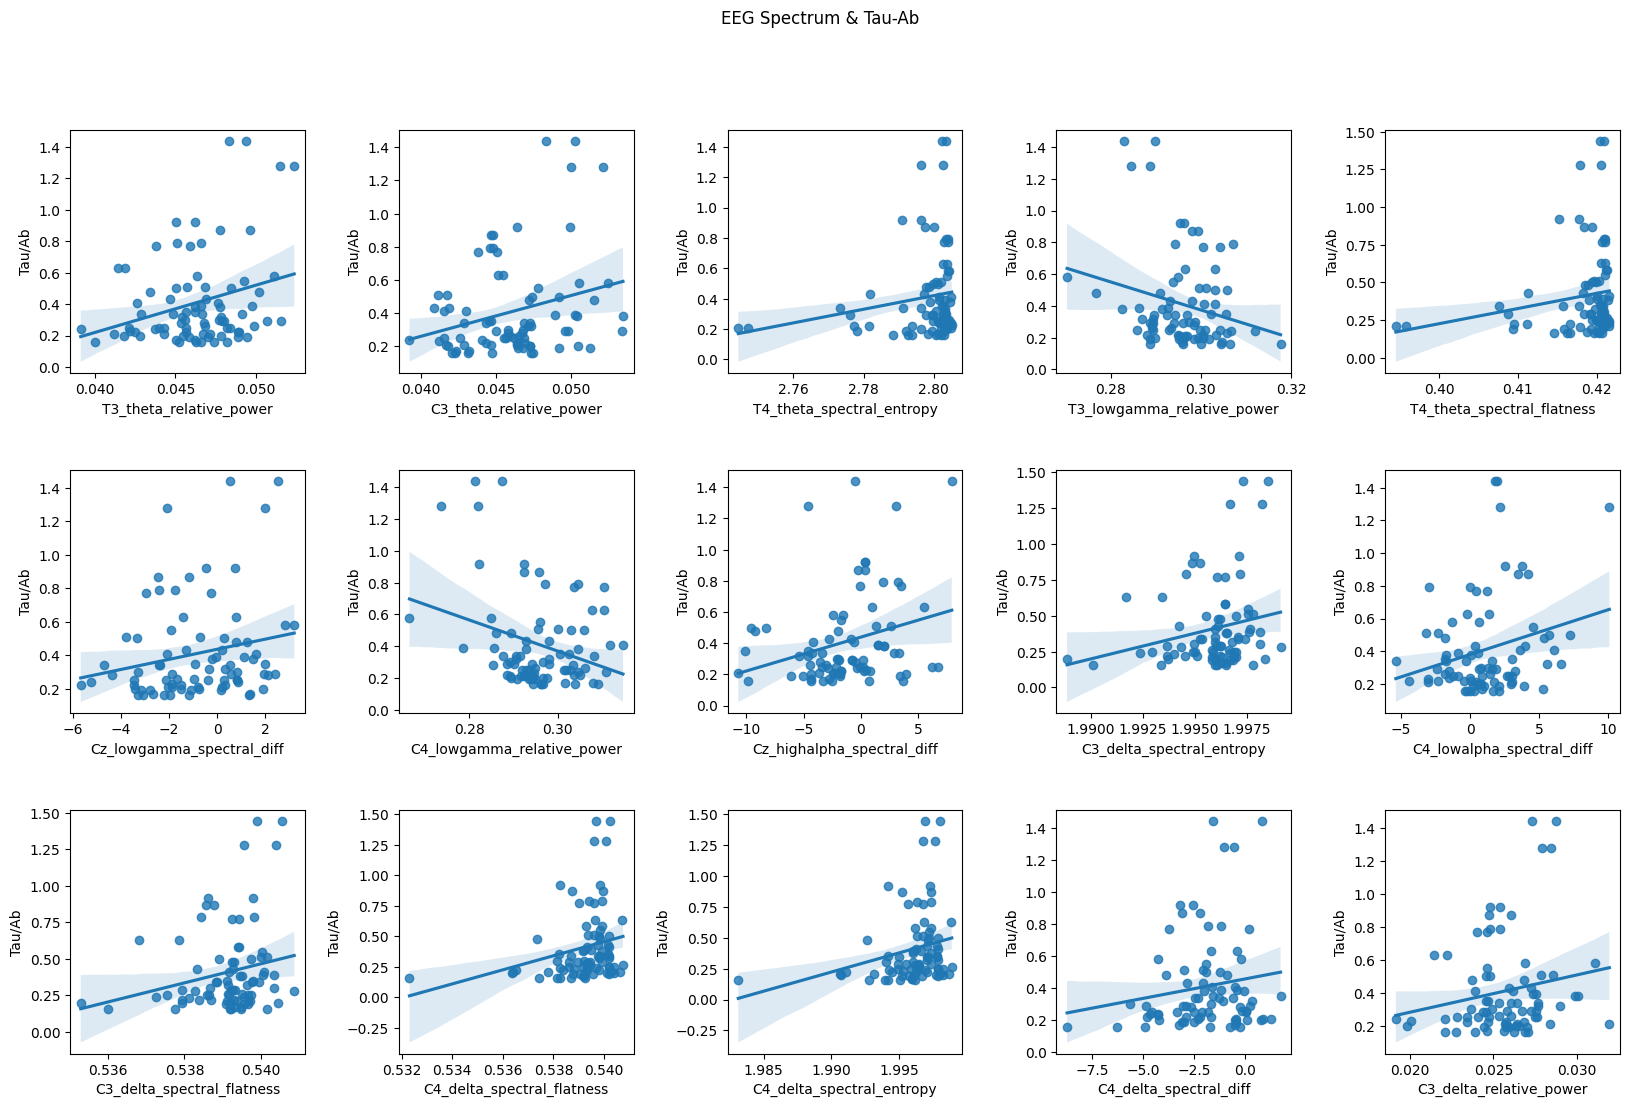

The data file committed next to this chart (first rows):
feature, pearson, pearson p-value, pearson CI95%, spearman, spearman p-value, spearman CI95%, n
C3_delta_relative_power, 0.2502, 0.0252, [0.03 0.45], 0.2177, 0.05239, [-0.    0.42], 82.0
C3_delta_spectral_entropy, 0.2624, 0.01871, [0.05 0.46], 0.238, 0.03349, [0.02 0.43], 82.0
C3_delta_spectral_flatness, 0.2601, 0.01982, [0.04 0.45], 0.232, 0.0384, [0.01 0.43], 82.0
C3_delta_spectral_edge_frequency, , , , , , , 82.0
C3_delta_spectral_diff, 0.1445, 0.2009, [-0.08  0.35], 0.1205, 0.2868, [-0.1   0.33], 82.0
C3_theta_relative_power, 0.2928, 0.008401, [0.08 0.48], 0.2123, 0.05874, [-0.01  0.41], 82.0
C3_theta_spectral_entropy, 0.1817, 0.1067, [-0.04  0.39], 0.1958, 0.08171, [-0.02  0.4 ], 82.0
C3_theta_spectral_flatness, 0.1809, 0.1082, [-0.04  0.39], 0.1959, 0.08162, [-0.02  0.4 ], 82.0
C3_theta_spectral_edge_frequency, , , , , , , 82.0
C3_theta_spectral_diff, 0.02294, 0.8399, [-0.2   0.24], -0.01634, 0.8856, [-0.24  0.2 ], 82.0
C3_lowalpha_relative_power, 0.1608, 0.1542, [-0.06  0.37], 0.1617, 0.1519, [-0.06  0.37], 82.0
C3_lowalpha_spectral_entropy, 0.02591, 0.8195, [-0.19  0.24], -0.06693, 0.5553, [-0.28  0.16], 82.0
C3_lowalpha_spectral_flatness, 0.02413, 0.8317, [-0.2   0.24], -0.06765, 0.551, [-0.28  0.15], 82.0
C3_lowalpha_spectral_edge_frequency, , , , , , , 82.0
C3_lowalpha_spectral_diff, 0.1163, 0.3044, [-0.11  0.33], 0.1223, 0.28, [-0.1   0.33], 82.0
C3_highalpha_relative_power, 0.12, 0.289, [-0.1   0.33], -0.02946, 0.7953, [-0.25  0.19], 82.0
C3_highalpha_spectral_entropy, 0.1533, 0.1745, [-0.07  0.36], 0.094, 0.4069, [-0.13  0.31], 82.0
C3_highalpha_spectral_flatness, 0.153, 0.1755, [-0.07  0.36], 0.09183, 0.4179, [-0.13  0.31], 82.0
C3_highalpha_spectral_edge_frequency, , , , , , , 82.0
C3_highalpha_spectral_diff, -0.06803, 0.5488, [-0.28  0.15], -0.06945, 0.5404, [-0.28  0.15], 82.0
C3_beta_relative_power, -0.006318, 0.9556, [-0.23  0.21], -0.05283, 0.6416, [-0.27  0.17], 82.0
C3_beta_spectral_entropy, 0.001579, 0.9889, [-0.22  0.22], -0.1118, 0.3234, [-0.32  0.11], 82.0
C3_beta_spectral_flatness, 0.007843, 0.945, [-0.21  0.23], -0.1052, 0.3531, [-0.32  0.12], 82.0
C3_beta_spectral_edge_frequency, , , , , , , 82.0
C3_beta_spectral_diff, -0.07839, 0.4895, [-0.29  0.14], -0.1487, 0.188, [-0.36  0.07], 82.0
C3_lowgamma_relative_power, -0.2358, 0.03523, [-0.43 -0.02], -0.1756, 0.1192, [-0.38  0.05], 82.0
C3_lowgamma_spectral_entropy, 0.09053, 0.4245, [-0.13  0.3 ], -0.02109, 0.8527, [-0.24  0.2 ], 82.0
C3_lowgamma_spectral_flatness, 0.09386, 0.4076, [-0.13  0.31], -0.01411, 0.9011, [-0.23  0.21], 82.0
C3_lowgamma_spectral_edge_frequency, , , , , , , 82.0
C3_lowgamma_spectral_diff, 0.1318, 0.2439, [-0.09  0.34], 0.14, 0.2154, [-0.08  0.35], 82.0
C4_delta_relative_power, 0.1698, 0.1322, [-0.05  0.38], 0.2229, 0.04687, [0.   0.42], 82.0
C4_delta_spectral_entropy, 0.2567, 0.02154, [0.04 0.45], 0.305, 0.005937, [0.09 0.49], 82.0
C4_delta_spectral_flatness, 0.2568, 0.0215, [0.04 0.45], 0.3085, 0.00536, [0.1  0.49], 82.0
C4_delta_spectral_edge_frequency, , , , , , , 82.0
C4_delta_spectral_diff, 0.2517, 0.02431, [0.03 0.45], 0.1911, 0.08954, [-0.03  0.39], 82.0
C4_theta_relative_power, 0.2305, 0.03969, [0.01 0.43], 0.1823, 0.1055, [-0.04  0.39], 82.0
C4_theta_spectral_entropy, 0.2169, 0.05324, [-0.    0.42], 0.09042, 0.425, [-0.13  0.3 ], 82.0
C4_theta_spectral_flatness, 0.2166, 0.05365, [-0.    0.42], 0.09259, 0.414, [-0.13  0.31], 82.0
C4_theta_spectral_edge_frequency, , , , , , , 82.0
C4_theta_spectral_diff, -0.007524, 0.9472, [-0.23  0.21], 0.04777, 0.6739, [-0.17  0.26], 82.0
C4_lowalpha_relative_power, 0.08311, 0.4636, [-0.14  0.3 ], 0.05036, 0.6573, [-0.17  0.27], 82.0
C4_lowalpha_spectral_entropy, -0.1095, 0.3336, [-0.32  0.11], -0.07626, 0.5013, [-0.29  0.15], 82.0
C4_lowalpha_spectral_flatness, -0.1113, 0.3255, [-0.32  0.11], -0.08287, 0.4649, [-0.3   0.14], 82.0
C4_lowalpha_spectral_edge_frequency, , , , , , , 82.0
C4_lowalpha_spectral_diff, 0.2607, 0.01953, [0.04 0.45], 0.1483, 0.1893, [-0.07  0.36], 82.0
C4_highalpha_relative_power, 0.07608, 0.5024, [-0.15  0.29], -0.04459, 0.6945, [-0.26  0.18], 82.0
C4_highalpha_spectral_entropy, 0.1625, 0.1498, [-0.06  0.37], 0.07116, 0.5305, [-0.15  0.29], 82.0
C4_highalpha_spectral_flatness, 0.164, 0.1462, [-0.06  0.37], 0.0749, 0.5091, [-0.15  0.29], 82.0
C4_highalpha_spectral_edge_frequency, , , , , , , 82.0
C4_highalpha_spectral_diff, -0.1249, 0.2695, [-0.34  0.1 ], -0.1673, 0.138, [-0.37  0.05], 82.0
C4_beta_relative_power, -0.0647, 0.5686, [-0.28  0.16], -0.1474, 0.192, [-0.36  0.07], 82.0
C4_beta_spectral_entropy, 0.03454, 0.761, [-0.19  0.25], -0.06513, 0.566, [-0.28  0.16], 82.0
C4_beta_spectral_flatness, 0.03813, 0.737, [-0.18  0.26], -0.06188, 0.5855, [-0.28  0.16], 82.0
C4_beta_spectral_edge_frequency, , , , , , , 82.0
C4_beta_spectral_diff, 0.07137, 0.5293, [-0.15  0.29], -0.0199, 0.8609, [-0.24  0.2 ], 82.0
C4_lowgamma_relative_power, -0.2702, 0.01534, [-0.46 -0.05], -0.1115, 0.3248, [-0.32  0.11], 82.0
C4_lowgamma_spectral_entropy, 0.02145, 0.8502, [-0.2   0.24], -0.006935, 0.9513, [-0.23  0.21], 82.0
C4_lowgamma_spectral_flatness, 0.0287, 0.8005, [-0.19  0.25], -0.00735, 0.9484, [-0.23  0.21], 82.0
C4_lowgamma_spectral_edge_frequency, , , , , , , 82.0
C4_lowgamma_spectral_diff, 0.1235, 0.2751, [-0.1   0.33], 0.1828, 0.1047, [-0.04  0.39], 82.0
... 540 more rows
